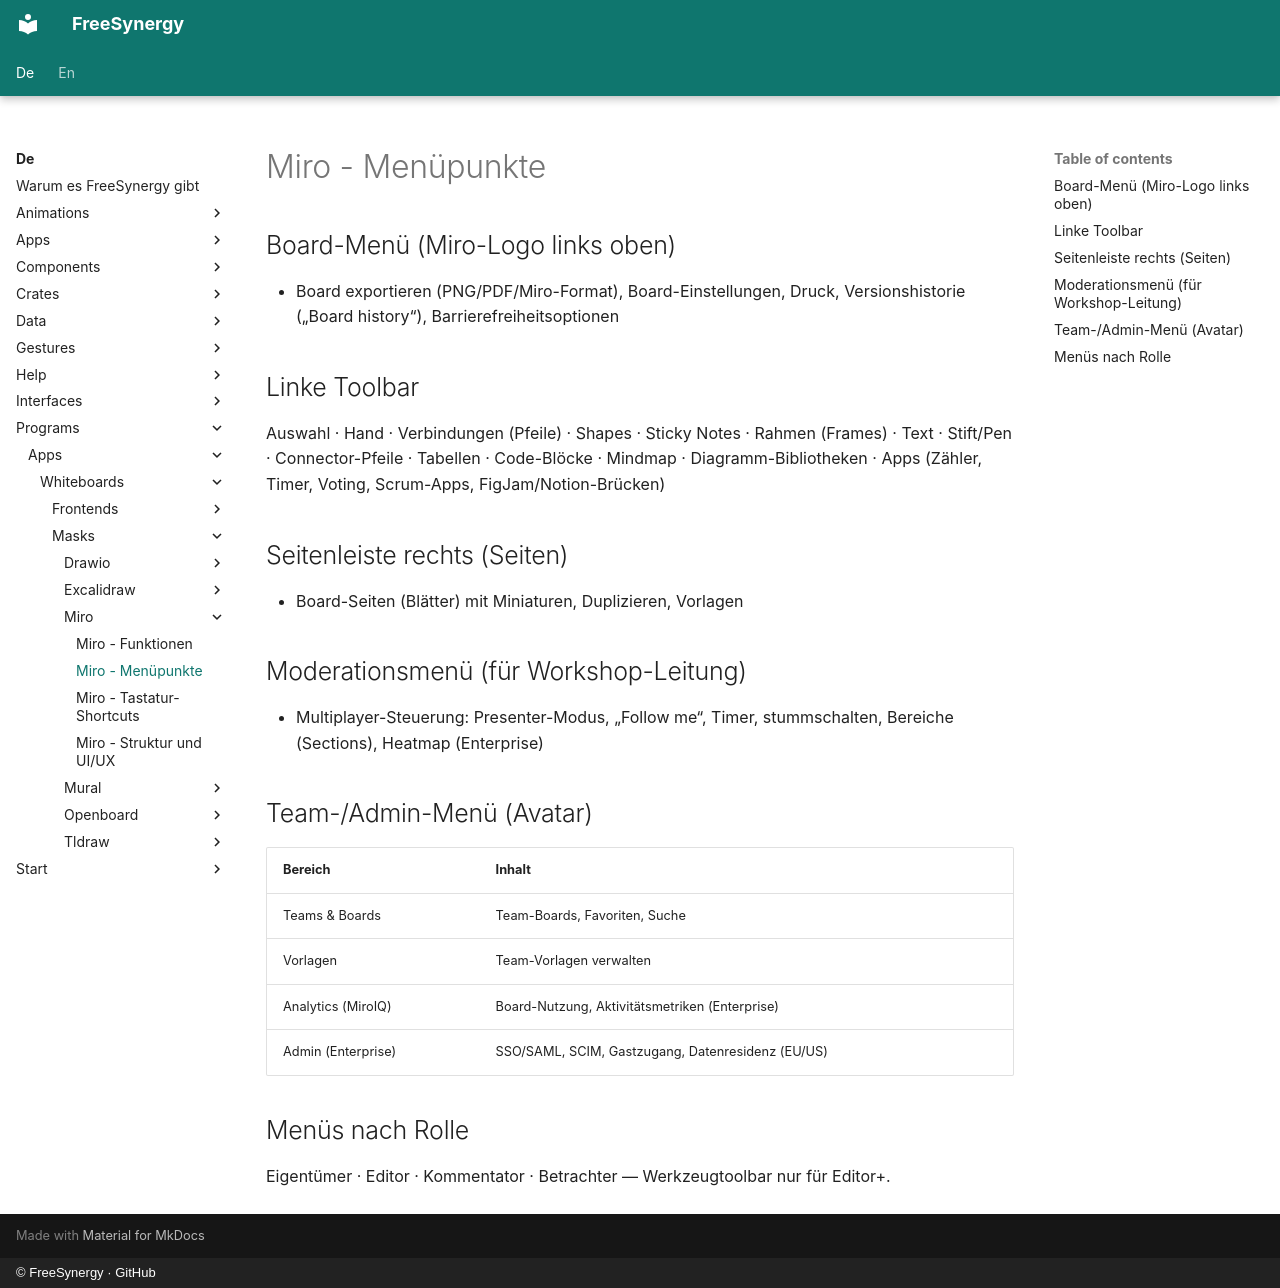

repository: FreeSynergy/fs-documentation · page: de/programs/apps/whiteboards/masks/miro/menu/index.html · generator: mkdocs · copyright: © FreeSynergy · GitHub

# Miro - Menüpunkte

## Board-Menü (Miro-Logo links oben)

- Board exportieren (PNG/PDF/Miro-Format), Board-Einstellungen, Druck, Versionshistorie („Board history“), Barrierefreiheitsoptionen

## Linke Toolbar

Auswahl · Hand · Verbindungen (Pfeile) · Shapes · Sticky Notes · Rahmen (Frames) · Text · Stift/Pen · Connector-Pfeile · Tabellen · Code-Blöcke · Mindmap · Diagramm-Bibliotheken · Apps (Zähler, Timer, Voting, Scrum-Apps, FigJam/Notion-Brücken)

## Seitenleiste rechts (Seiten)

- Board-Seiten (Blätter) mit Miniaturen, Duplizieren, Vorlagen

## Moderationsmenü (für Workshop-Leitung)

- Multiplayer-Steuerung: Presenter-Modus, „Follow me“, Timer, stummschalten, Bereiche (Sections), Heatmap (Enterprise)

## Team-/Admin-Menü (Avatar)

| Bereich | Inhalt |
|---------|--------|
| Teams & Boards | Team-Boards, Favoriten, Suche |
| Vorlagen | Team-Vorlagen verwalten |
| Analytics (MiroIQ) | Board-Nutzung, Aktivitätsmetriken (Enterprise) |
| Admin (Enterprise) | SSO/SAML, SCIM, Gastzugang, Datenresidenz (EU/US) |

## Menüs nach Rolle

Eigentümer · Editor · Kommentator · Betrachter — Werkzeugtoolbar nur für Editor+.
